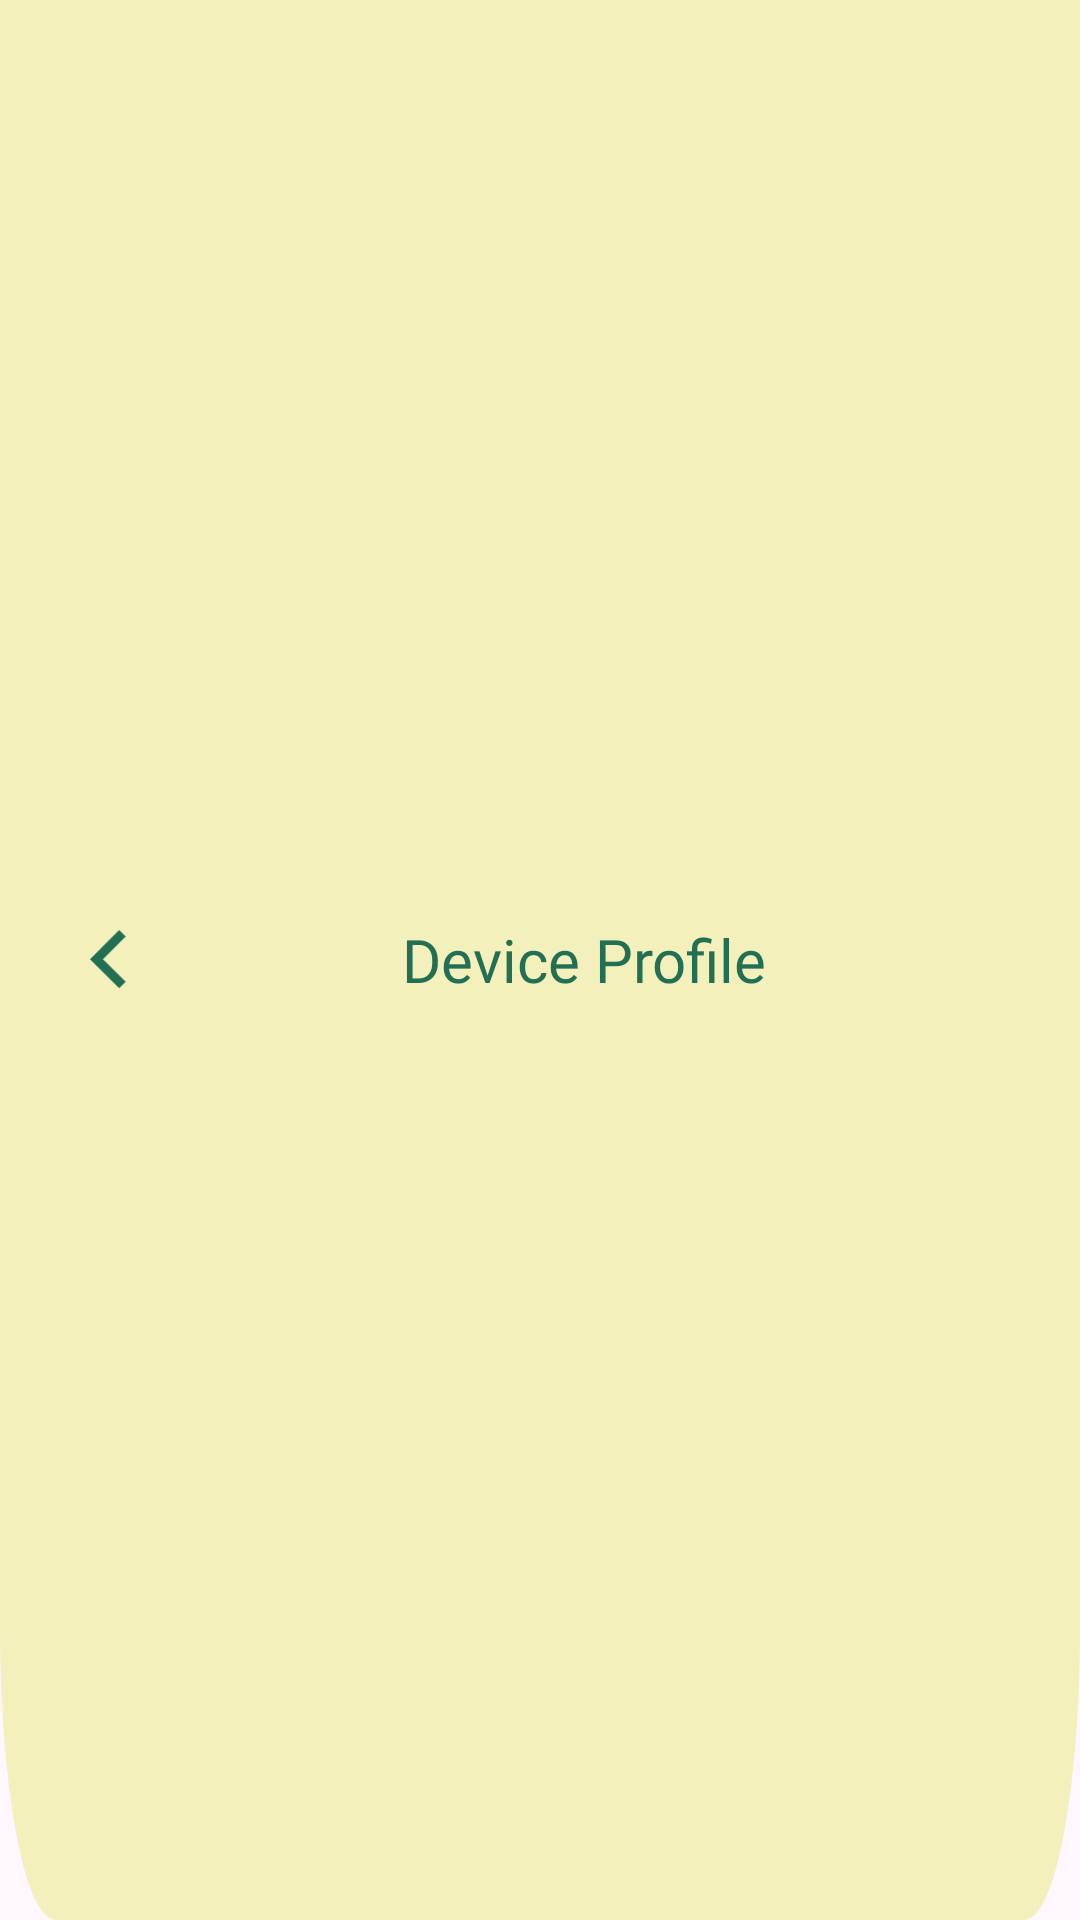

Produce the Android XML layout that renders to this screen, including the resource entries it uses.
<!-- AndroidManifest.xml: application theme Theme.Wastu -->
<!-- res/layout/card_title_bar_profile.xml -->
<?xml version="1.0" encoding="utf-8"?>
<androidx.constraintlayout.widget.ConstraintLayout xmlns:android="http://schemas.android.com/apk/res/android"
    android:layout_width="match_parent"
    android:layout_height="150dp"
    xmlns:app="http://schemas.android.com/apk/res-auto"
    app:cardCornerRadius="30dp"
    android:background="@drawable/bg_title_bar_inverted">

    <LinearLayout
        android:layout_marginLeft="30dp"
        android:gravity="center"
        android:layout_width="match_parent"
        android:layout_height="match_parent"
        app:layout_constraintBottom_toBottomOf="parent"
        app:layout_constraintEnd_toEndOf="parent"
        app:layout_constraintStart_toStartOf="parent"
        app:layout_constraintTop_toTopOf="parent">

        <ImageButton
            android:id="@+id/return_profile"
            android:layout_width="0dp"
            android:layout_height="wrap_content"
            android:layout_weight="1"
            android:background="?android:attr/selectableItemBackground"
            android:src="@drawable/btn_back_inverted"
            android:scaleType="fitStart"
            android:adjustViewBounds="true"
            android:maxWidth="20dp"
            android:maxHeight="20dp" />

        <TextView
            android:layout_weight="1"
            android:textSize="20sp"
            android:textColor="@color/colorPrimaryDark"
            android:fontFamily="@font/quicksand_bold"
            android:layout_width="wrap_content"
            android:layout_height="wrap_content"
            android:maxLines="1"
            android:text="Device Profile">

        </TextView>



    </LinearLayout>

</androidx.constraintlayout.widget.ConstraintLayout>
<!-- resources referenced by this layout -->
<resources>
  <color name="colorPrimaryDark">#226F54</color>
  <!-- drawable bg_title_bar_inverted (drawable) -->
  <vector xmlns:android="http://schemas.android.com/apk/res/android"
      android:width="390dp"
      android:height="131dp"
      android:viewportWidth="390"
      android:viewportHeight="131">
    <path
        android:pathData="M0,0H390V111C390,122.05 381.05,131 370,131H20C8.95,131 0,122.05 0,111V0Z"
        android:fillColor="#F4F0BB"/>
  </vector>
  <!-- drawable btn_back_inverted (drawable) -->
  <vector xmlns:android="http://schemas.android.com/apk/res/android"
      android:width="11dp"
      android:height="18dp"
      android:viewportWidth="11"
      android:viewportHeight="18">
    <path
        android:pathData="M3.889,8.75L10.695,15.556L8.75,17.501L0,8.75L8.75,0L10.695,1.945L3.889,8.75Z"
        android:fillColor="#226F54"/>
  </vector>
  <style name="Theme.Wastu" parent="Base.Theme.Wastu" />
  <style name="Base.Theme.Wastu" parent="Theme.Material3.DayNight.NoActionBar">
          <item name="colorPrimaryDark">@color/colorPrimary</item>
          <item name="colorPrimary">@color/colorPrimaryDark</item>
          <item name="colorAccent">@color/colorAccent</item>
      </style>
  <color name="colorPrimary">#F4F0BB</color>
  <color name="colorAccent">#EB5E55</color>
</resources>
